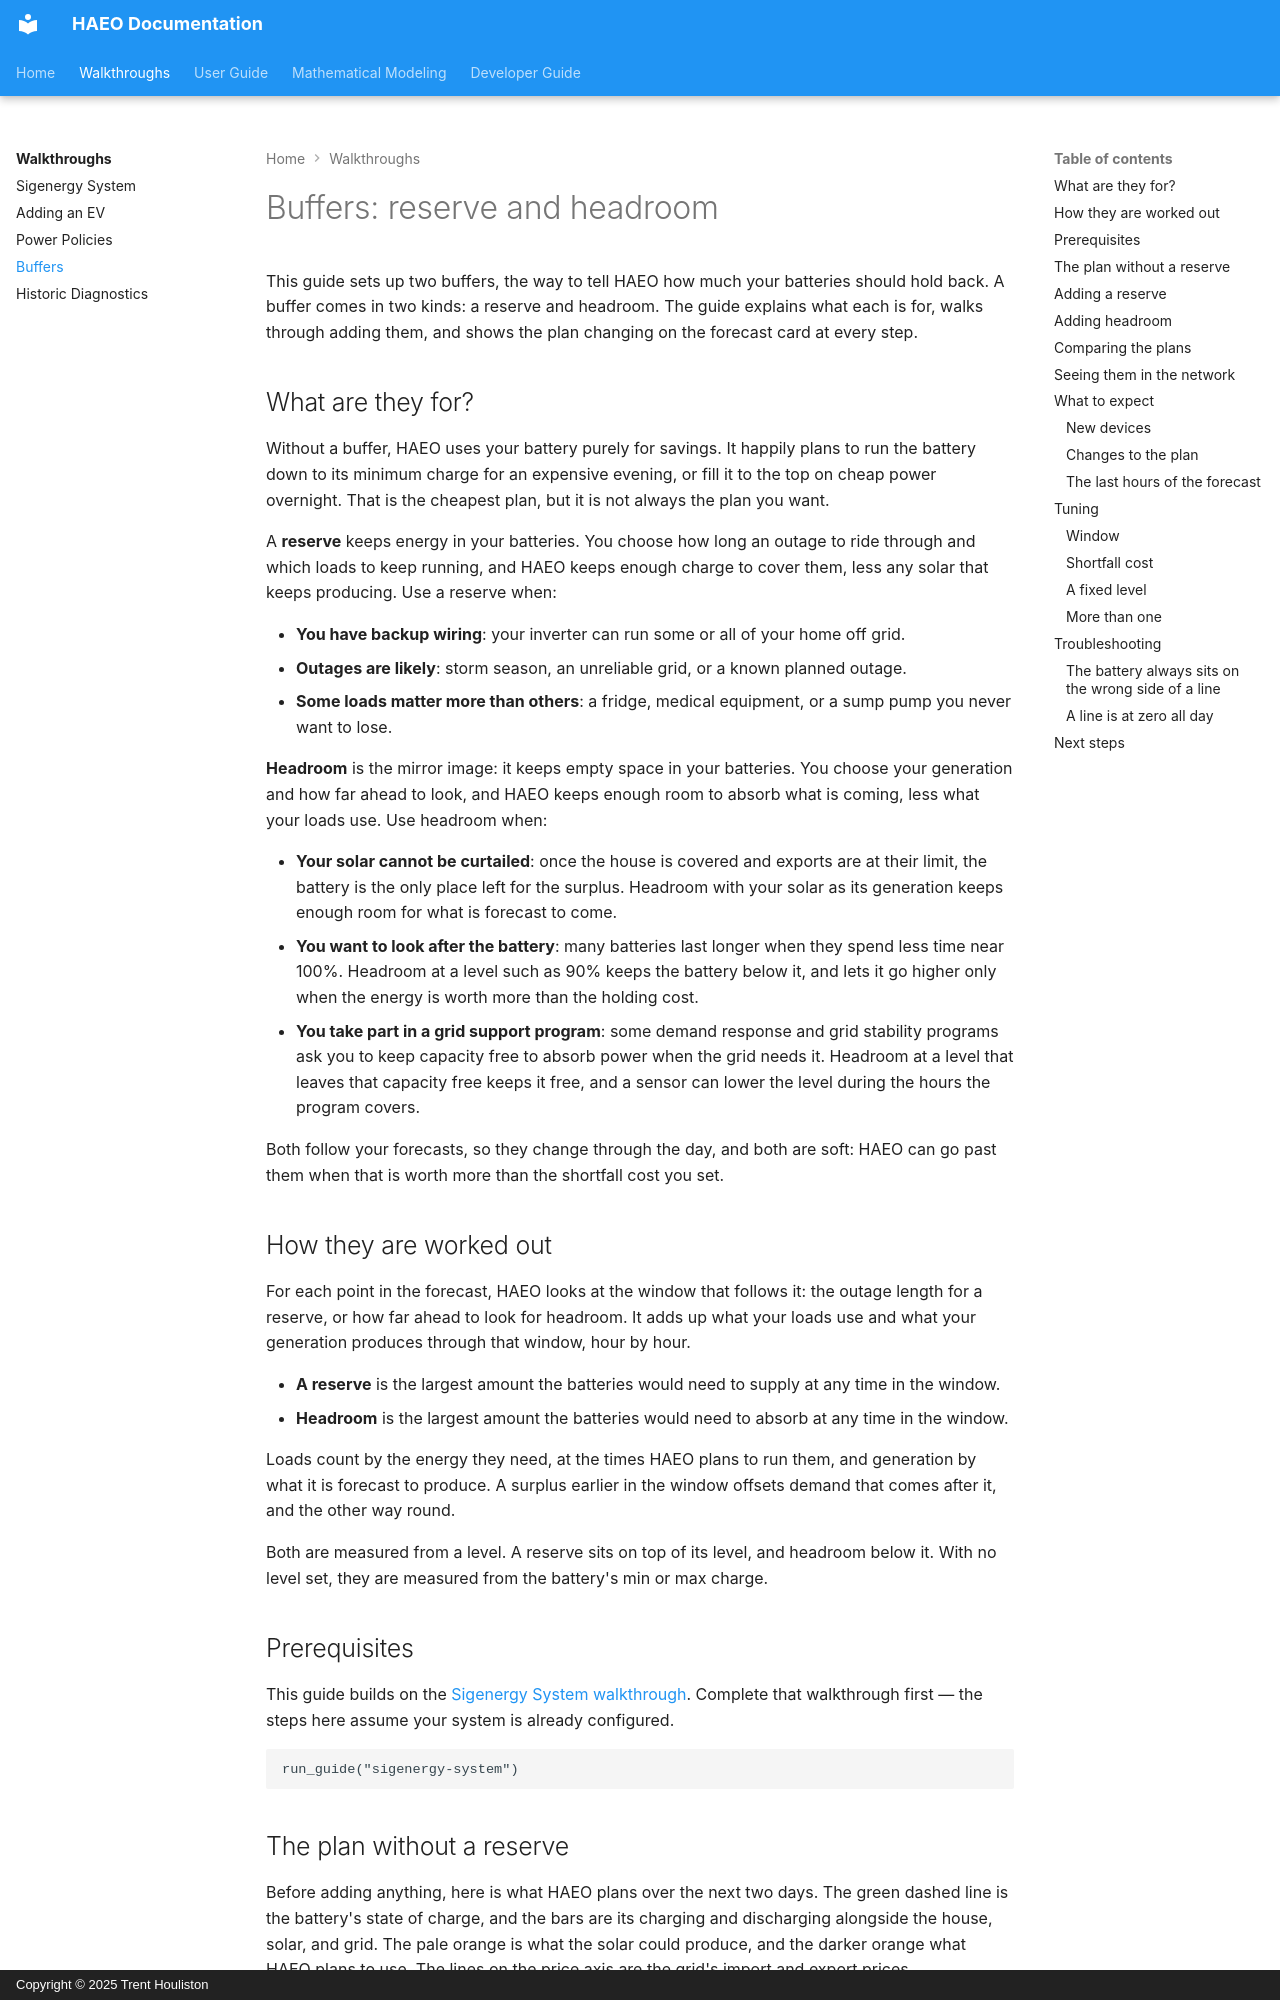

repository: hass-energy/haeo · page: walkthroughs/buffers/index.html · generator: mkdocs · copyright: Copyright © 2025 Trent Houliston

# Buffers: reserve and headroom

This guide sets up two buffers, the way to tell HAEO how much your batteries should hold back.
A buffer comes in two kinds: a reserve and headroom.
The guide explains what each is for, walks through adding them, and shows the plan changing on the forecast card at every step.

## What are they for?

Without a buffer, HAEO uses your battery purely for savings.
It happily plans to run the battery down to its minimum charge for an expensive evening, or fill it to the top on cheap power overnight.
That is the cheapest plan, but it is not always the plan you want.

A **reserve** keeps energy in your batteries.
You choose how long an outage to ride through and which loads to keep running, and HAEO keeps enough charge to cover them, less any solar that keeps producing.
Use a reserve when:

- **You have backup wiring**: your inverter can run some or all of your home off grid.
- **Outages are likely**: storm season, an unreliable grid, or a known planned outage.
- **Some loads matter more than others**: a fridge, medical equipment, or a sump pump you never want to lose.

**Headroom** is the mirror image: it keeps empty space in your batteries.
You choose your generation and how far ahead to look, and HAEO keeps enough room to absorb what is coming, less what your loads use.
Use headroom when:

- **Your solar cannot be curtailed**: once the house is covered and exports are at their limit, the battery is the only place left for the surplus.
    Headroom with your solar as its generation keeps enough room for what is forecast to come.
- **You want to look after the battery**: many batteries last longer when they spend less time near 100%.
    Headroom at a level such as 90% keeps the battery below it, and lets it go higher only when the energy is worth more than the holding cost.
- **You take part in a grid support program**: some demand response and grid stability programs ask you to keep capacity free to absorb power when the grid needs it.
    Headroom at a level that leaves that capacity free keeps it free, and a sensor can lower the level during the hours the program covers.

Both follow your forecasts, so they change through the day, and both are soft: HAEO can go past them when that is worth more than the shortfall cost you set.

## How they are worked out

For each point in the forecast, HAEO looks at the window that follows it: the outage length for a reserve, or how far ahead to look for headroom.
It adds up what your loads use and what your generation produces through that window, hour by hour.

- **A reserve** is the largest amount the batteries would need to supply at any time in the window.
- **Headroom** is the largest amount the batteries would need to absorb at any time in the window.

Loads count by the energy they need, at the times HAEO plans to run them, and generation by what it is forecast to produce.
A surplus earlier in the window offsets demand that comes after it, and the other way round.

Both are measured from a level.
A reserve sits on top of its level, and headroom below it.
With no level set, they are measured from the battery's min or max charge.

## Prerequisites

This guide builds on the [Sigenergy System walkthrough](sigenergy-system.md).
Complete that walkthrough first — the steps here assume your system is already configured.

```guide-setup
run_guide("sigenergy-system")
```
